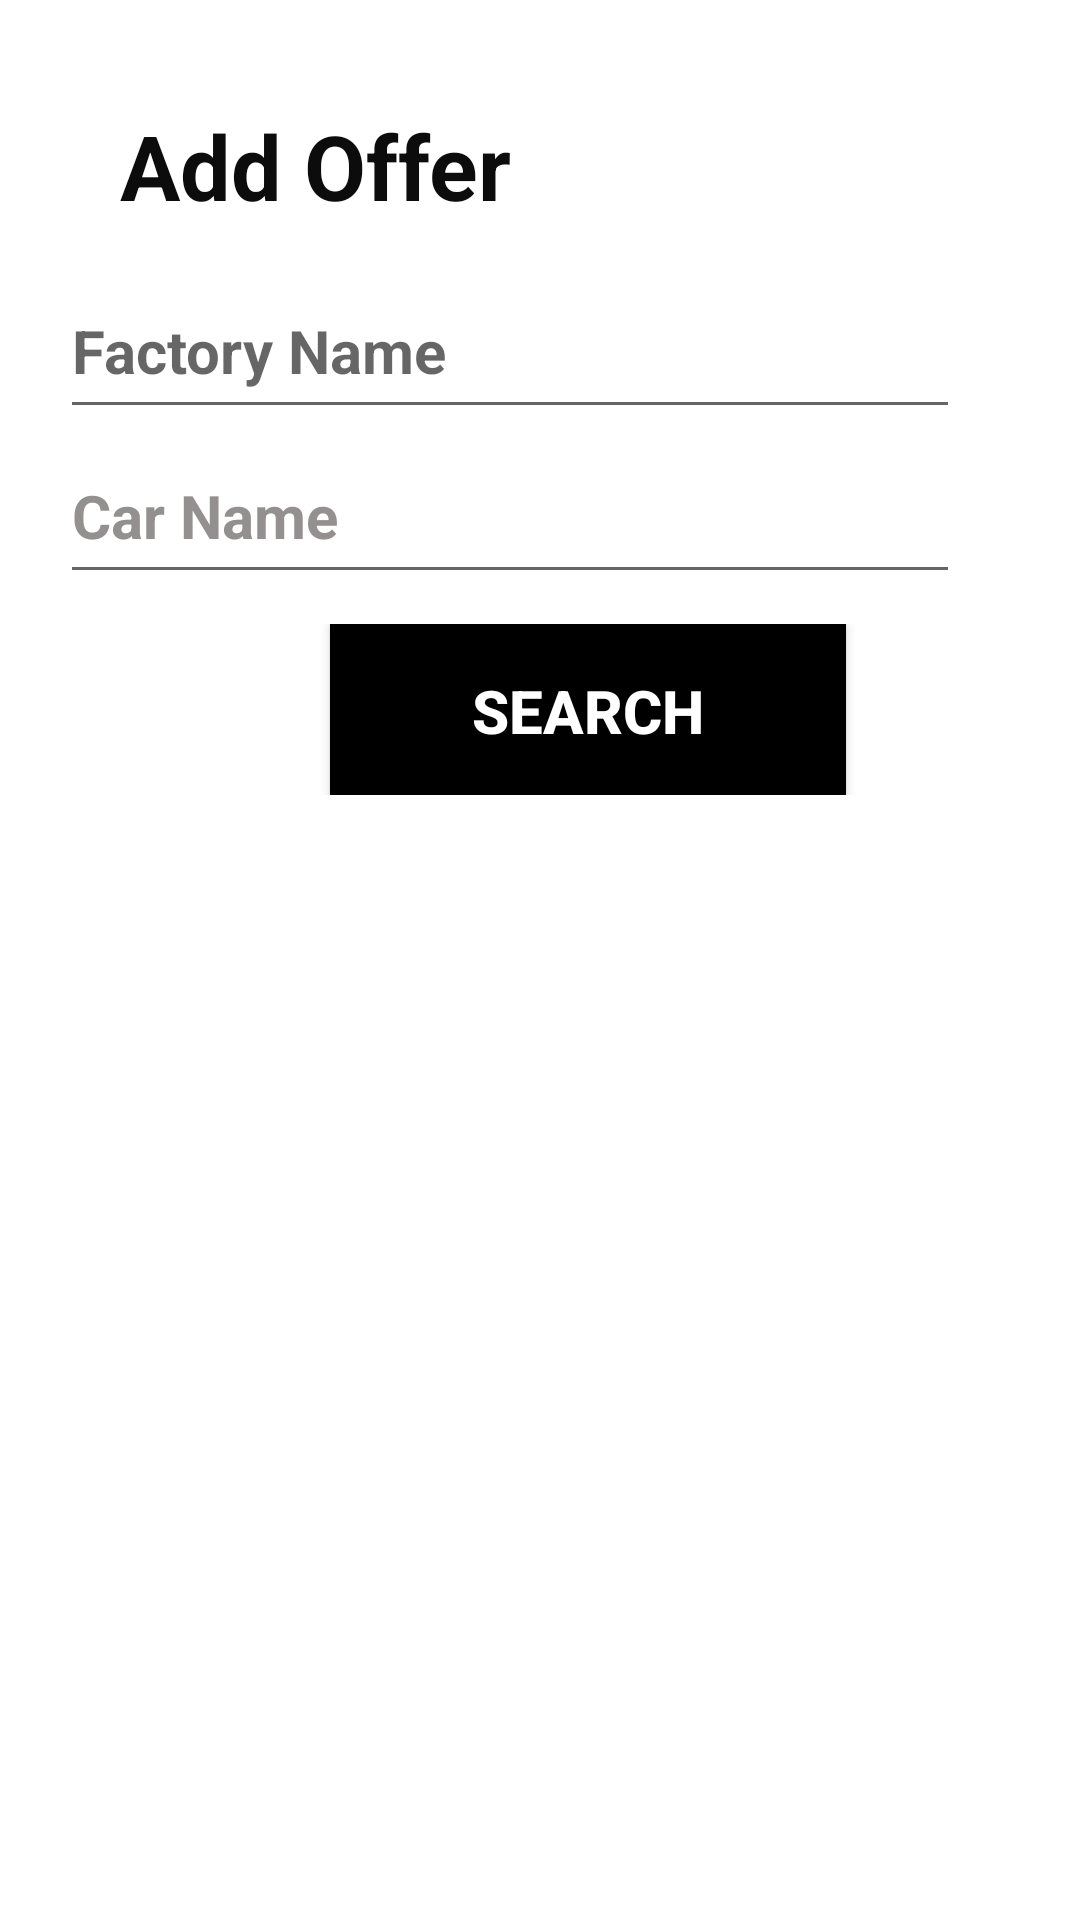

This screen was rendered from an Android layout file. Write that file and the resources it references.
<!-- AndroidManifest.xml: application theme Theme.AdvanceCarDealer -->
<!-- res/layout/activity_admin_offers.xml -->
<?xml version="1.0" encoding="utf-8"?>
<LinearLayout xmlns:android="http://schemas.android.com/apk/res/android"
    xmlns:app="http://schemas.android.com/apk/res-auto"
    xmlns:tools="http://schemas.android.com/tools"
    android:layout_width="match_parent"
    android:layout_height="match_parent"
    android:background="@color/white"
    android:orientation="vertical"
    tools:context=".AddAdminActivity">

    <LinearLayout
        android:layout_width="match_parent"
        android:layout_height="53dp"
        android:layout_marginTop="35dp"
        android:layout_marginRight="20dp"
        android:orientation="horizontal">

        <ImageView
            android:id="@+id/signBack"
            android:layout_width="70dp"
            android:layout_height="30dp"
            android:layout_marginTop="10dp"
            android:layout_weight="1"
            android:clickable="true"
            android:onClick="onBackButtonClick"
            app:srcCompat="@drawable/ic_arrow"/>

        <TextView
            android:id="@+id/textView1"
            android:layout_width="300dp"
            android:layout_height="wrap_content"
            android:text="Add Offer"
            android:textColor="#0C0C0C"
            android:textSize="30sp"
            android:clickable="true"
            android:textStyle="bold" />
    </LinearLayout>

    <EditText
        android:id="@+id/Factory_Name"
        android:layout_width="match_parent"
        android:layout_height="55dp"
        android:layout_marginLeft="20dp"
        android:layout_marginRight="40dp"
        android:ems="10"
        android:hint="Factory Name"
        android:inputType="text"
        android:textColor="#959090"
        android:textSize="20sp"
        android:textStyle="bold" />

    <EditText
        android:id="@+id/Car_Name"
        android:layout_width="match_parent"
        android:layout_height="55dp"
        android:layout_marginLeft="20dp"
        android:layout_marginRight="40dp"
        android:ems="10"
        android:hint="Car Name"
        android:inputType="textPassword"
        android:textColor="#959090"
        android:textColorHint="#959090"
        android:textSize="20sp"
        android:textStyle="bold" />

    <LinearLayout
        android:layout_width="match_parent"
        android:layout_height="57dp"
        android:layout_marginTop="10dp"
        android:orientation="horizontal">

        <Button
            android:id="@+id/Search"
            android:layout_width="172dp"
            android:layout_height="58dp"
            android:layout_gravity="center_horizontal"
            android:layout_marginLeft="110dp"
            android:layout_marginTop="10dp"
            android:layout_marginRight="50dp"
            android:layout_marginBottom="80dp"
            android:background="#000000"
            android:text="Search"
            android:textColor="#FFFFFF"
            android:textSize="20sp"
            android:textStyle="bold"
            tools:text="Search" />

    </LinearLayout>


    <ScrollView
        android:id="@+id/scrollView"
        android:layout_width="match_parent"
        android:layout_height="wrap_content">

        <LinearLayout
            android:id="@+id/AddOfferLayout"
            android:layout_width="match_parent"
            android:layout_height="match_parent"
            android:padding="10dp"
            android:orientation="vertical">






        </LinearLayout>
    </ScrollView>

</LinearLayout>
<!-- resources referenced by this layout -->
<resources>
  <color name="white">#FFFFFFFF</color>
  <style name="Theme.AdvanceCarDealer" parent="Theme.AppCompat.Light.DarkActionBar">
          
          <item name="colorPrimary">#650202</item>
          <item name="colorPrimaryVariant">@color/black</item>
          <item name="colorOnPrimary">@color/teal_700</item>
          
          <item name="colorSecondary">@color/teal_200</item>
          <item name="colorSecondaryVariant">@color/teal_700</item>
          <item name="colorOnSecondary">@color/black</item>
          
          <item name="android:statusBarColor" tools:targetApi="l">?attr/colorPrimaryVariant</item>
          
      </style>
  <color name="black">#FF000000</color>
  <color name="teal_700">#FF018786</color>
  <color name="teal_200">#FF03DAC5</color>
</resources>
